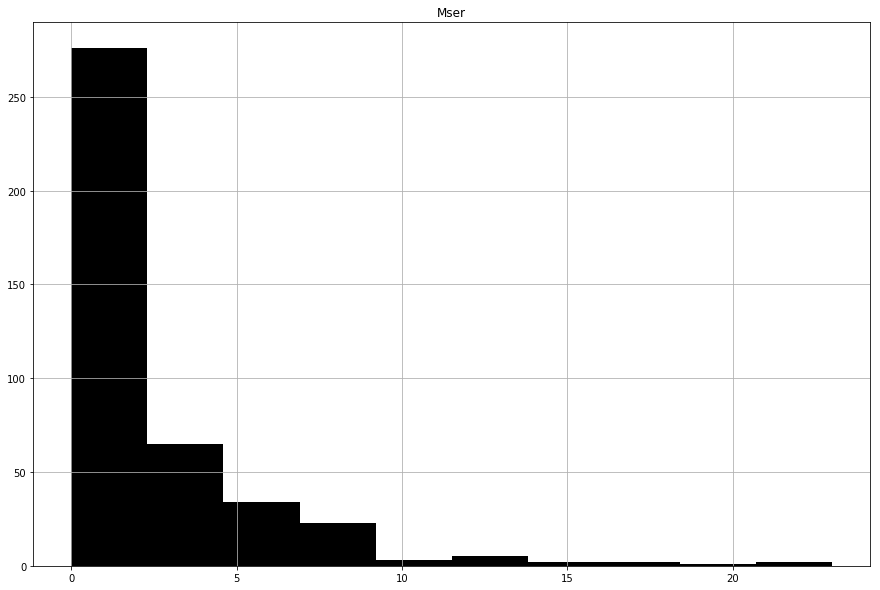

Data behind this chart, as committed beside it:
image, Mser
100_4.JPG, 4
101_7.JPG, 0
102_8.JPG, 0
103_8.JPG, 0
104_6.JPG, 1
105_6.JPG, 0
106_6.JPG, 2
107_8.JPG, 0
108_4.JPG, 2
109_4.JPG, 1
10_2.JPG, 1
110_4.JPG, 3
111_2.JPG, 1
112_4.JPG, 2
113_4.JPG, 0
114_5.JPG, 0
115_5.JPG, 0
116_5.JPG, 0
117_5.JPG, 0
118_4.JPG, 0
119_4.JPG, 0
11_2.JPG, 2
120_6.JPG, 0
121_4.JPG, 3
122_3.JPG, 0
123_6.JPG, 1
12_2.JPG, 2
13_2.JPG, 2
14_2.JPG, 2
154_6.JPG, 3
155_6.JPG, 5
156_3.JPG, 1
157_13.JPG, 20
158_5.JPG, 0
159_7.JPG, 0
15_2.JPG, 1
160_6.JPG, 1
161_6.JPG, 1
162_9.JPG, 3
163_8.JPG, 5
164_6.JPG, 6
165_20.JPG, 1
166_5.JPG, 7
167_7.JPG, 4
168_5.JPG, 1
169_7.JPG, 7
16_2.JPG, 1
170_5.JPG, 4
171_5.JPG, 4
172_8.JPG, 3
173_5.JPG, 2
174_5.JPG, 0
175_6.JPG, 5
176_4.JPG, 1
177_12.JPG, 5
178_9.JPG, 1
179_10.JPG, 2
17_2.JPG, 1
180_14.JPG, 18
181_12.JPG, 1
... 353 more rows
